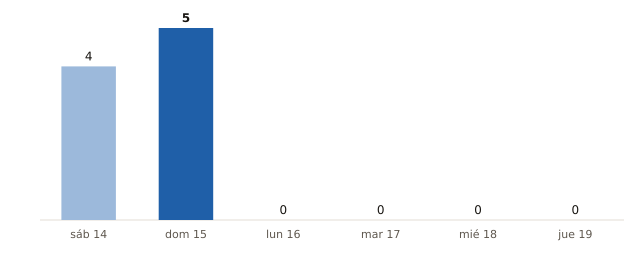

Data behind this chart, as committed beside it:
fecha, municipios_prob_90_o_mas
2026-11-14, 4
2026-11-15, 5
2026-11-16, 0
2026-11-17, 0
2026-11-18, 0
2026-11-19, 0
